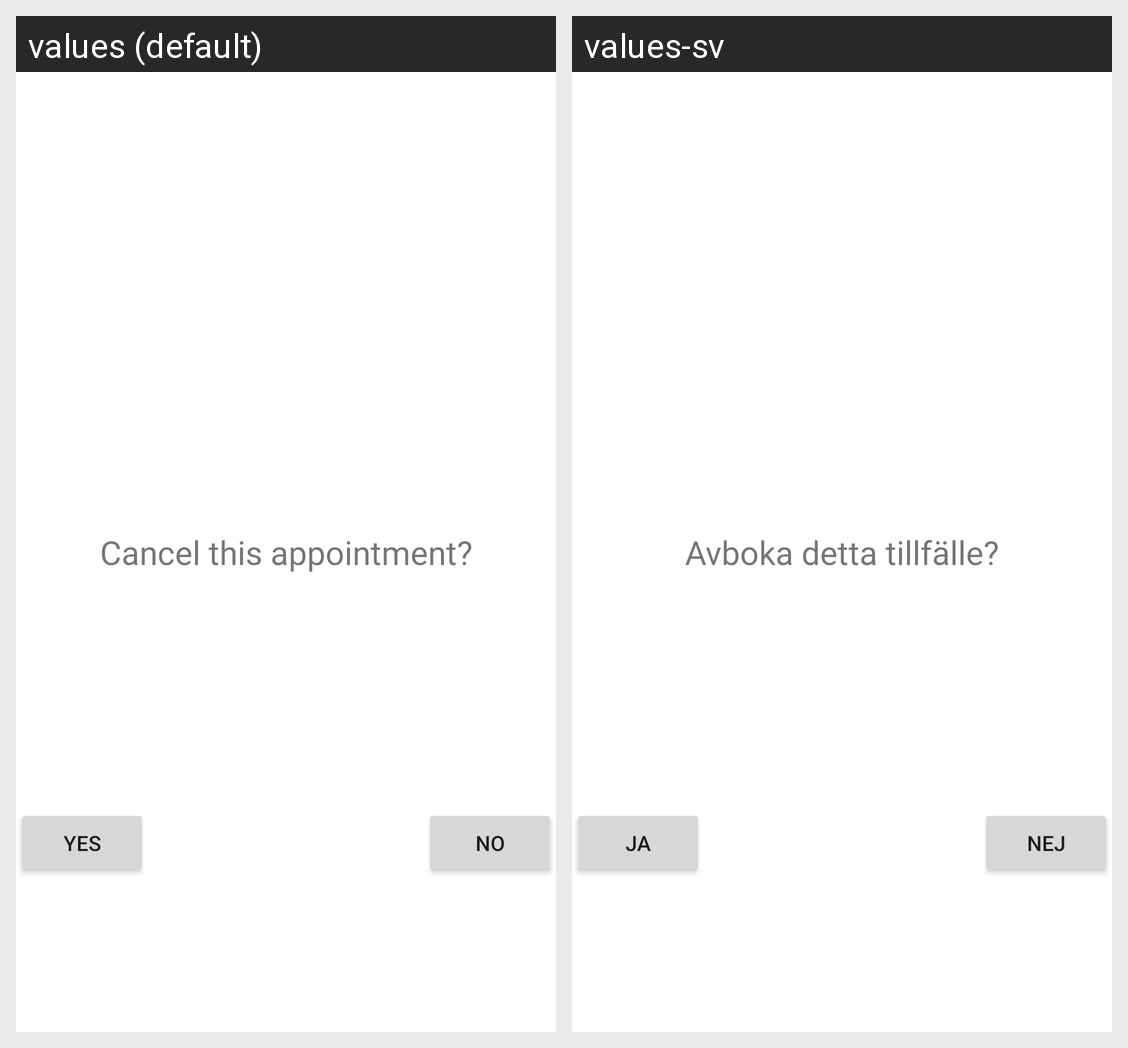

For this localized Android screen grid, give each drawn string resource with its value in every locale shown.
Android screen res/layout/deletepopup.xml rendered under 2 locales, left to right: values (default), values-sv. Device: Nexus 5 (rendered at 1080×1920; each locale shown at half size, 540×960, under a caption strip naming it); theme Theme.Covid_tracker.
Strings drawn on this screen, with the default value and each locale's value (text and hints the layout hard-codes, and strings that could not be matched under every locale, appear in the picture but are not listed):

cancel_appointment_warning
  values: Cancel this appointment?
  values-sv: Avboka detta tillfälle?

yes
  values: Yes
  values-sv: Ja

no
  values: No
  values-sv: Nej
